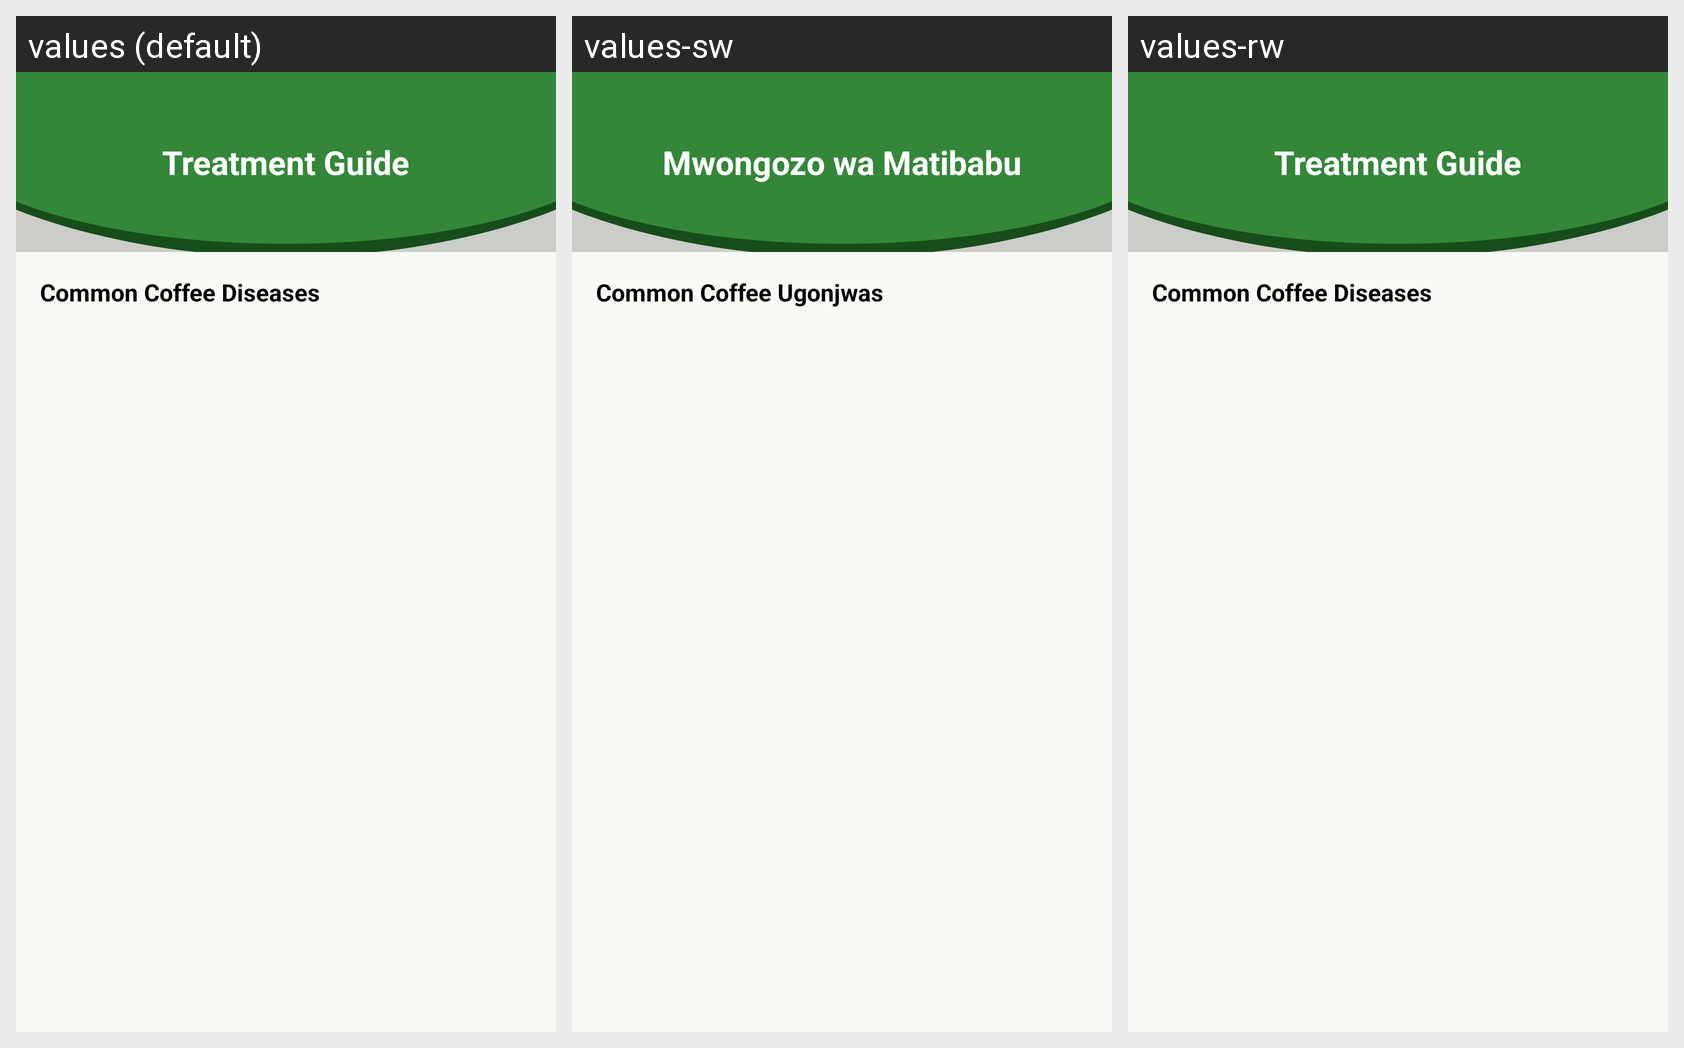

For this localized Android screen grid, give each drawn string resource with its value in every locale shown.
Android screen res/layout/activity_treatment_guide.xml rendered under 3 locales, left to right: values (default), values-sw, values-rw. Device: Nexus 5 (rendered at 1080×1920; each locale shown at half size, 540×960, under a caption strip naming it); theme Theme.CoffeeDiseasesDetection.
Strings drawn on this screen, with the default value and each locale's value (text and hints the layout hard-codes, and strings that could not be matched under every locale, appear in the picture but are not listed):

treatment_guide
  values: Treatment Guide
  values-sw: Mwongozo wa Matibabu
  values-rw: Treatment Guide  [not translated; the default value is used]

common_coffee_diseases
  values: Common Coffee Diseases
  values-sw: Common Coffee Ugonjwas
  values-rw: Common Coffee Diseases  [not translated; the default value is used]
